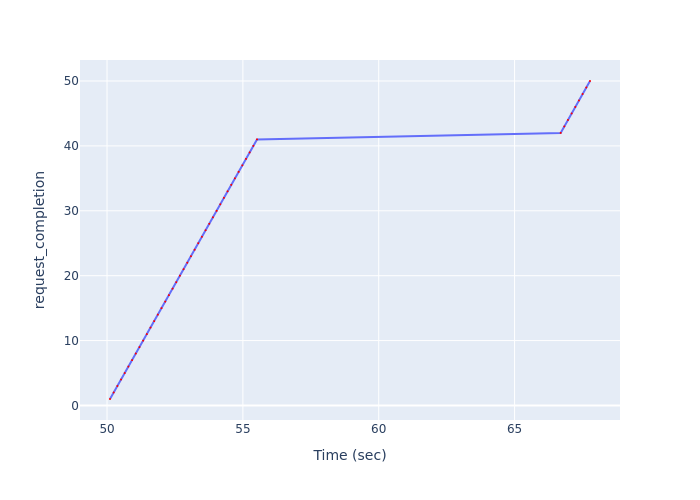

The file beside this chart, header and first rows:
Time (sec), request_completion
50.11, 1
50.25, 2
50.38, 3
50.52, 4
50.65, 5
50.79, 6
50.92, 7
51.06, 8
51.19, 9
51.33, 10
51.46, 11
51.6, 12
51.73, 13
51.87, 14
52.01, 15
52.14, 16
52.28, 17
52.41, 18
52.55, 19
52.68, 20
52.82, 21
52.95, 22
53.09, 23
53.22, 24
53.36, 25
53.49, 26
53.63, 27
53.76, 28
53.9, 29
54.03, 30
54.17, 31
54.3, 32
54.44, 33
54.57, 34
54.71, 35
54.84, 36
54.98, 37
55.11, 38
55.25, 39
55.38, 40
55.52, 41
66.7, 42
66.83, 43
66.97, 44
67.1, 45
67.24, 46
67.37, 47
67.51, 48
67.64, 49
67.78, 50
